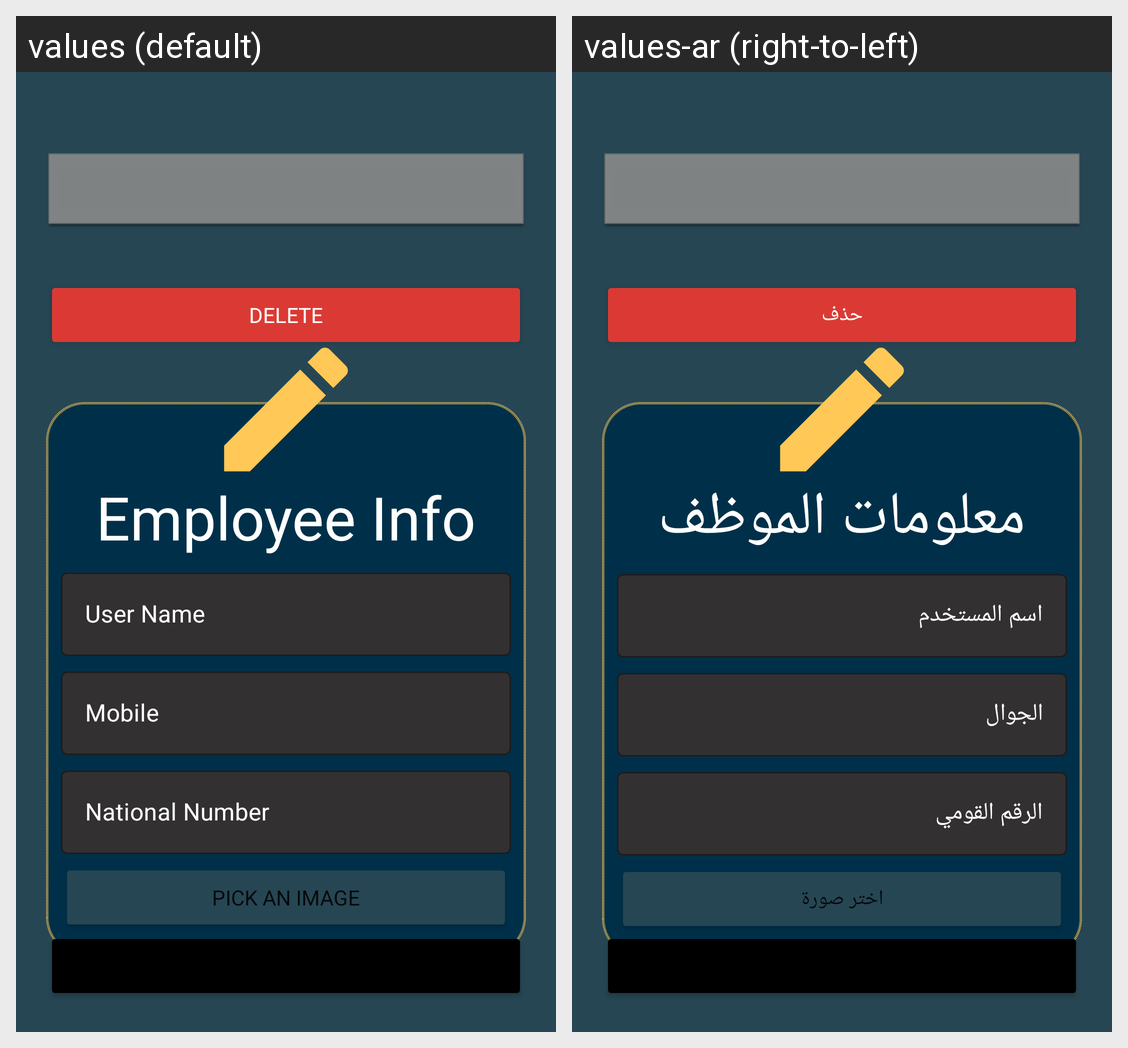

Locale-by-locale string values for the Android screen shown in this grid:
Android screen res/layout/activity_edit_emp.xml rendered under 2 locales, left to right: values (default), values-ar (right-to-left). Device: Nexus 5 (rendered at 1080×1920; each locale shown at half size, 540×960, under a caption strip naming it); theme Theme.Housing.
Strings drawn on this screen, with the default value and each locale's value (text and hints the layout hard-codes, and strings that could not be matched under every locale, appear in the picture but are not listed):

employee_info
  values: Employee Info
  values-ar: معلومات الموظف

delete
  values: Delete
  values-ar: حذف

user_name
  values: User Name
  values-ar: اسم المستخدم

mobile
  values: Mobile
  values-ar: الجوال

national_number
  values: National Number
  values-ar: الرقم القومي

pick_an_image
  values: Pick an Image
  values-ar: اختر صورة
